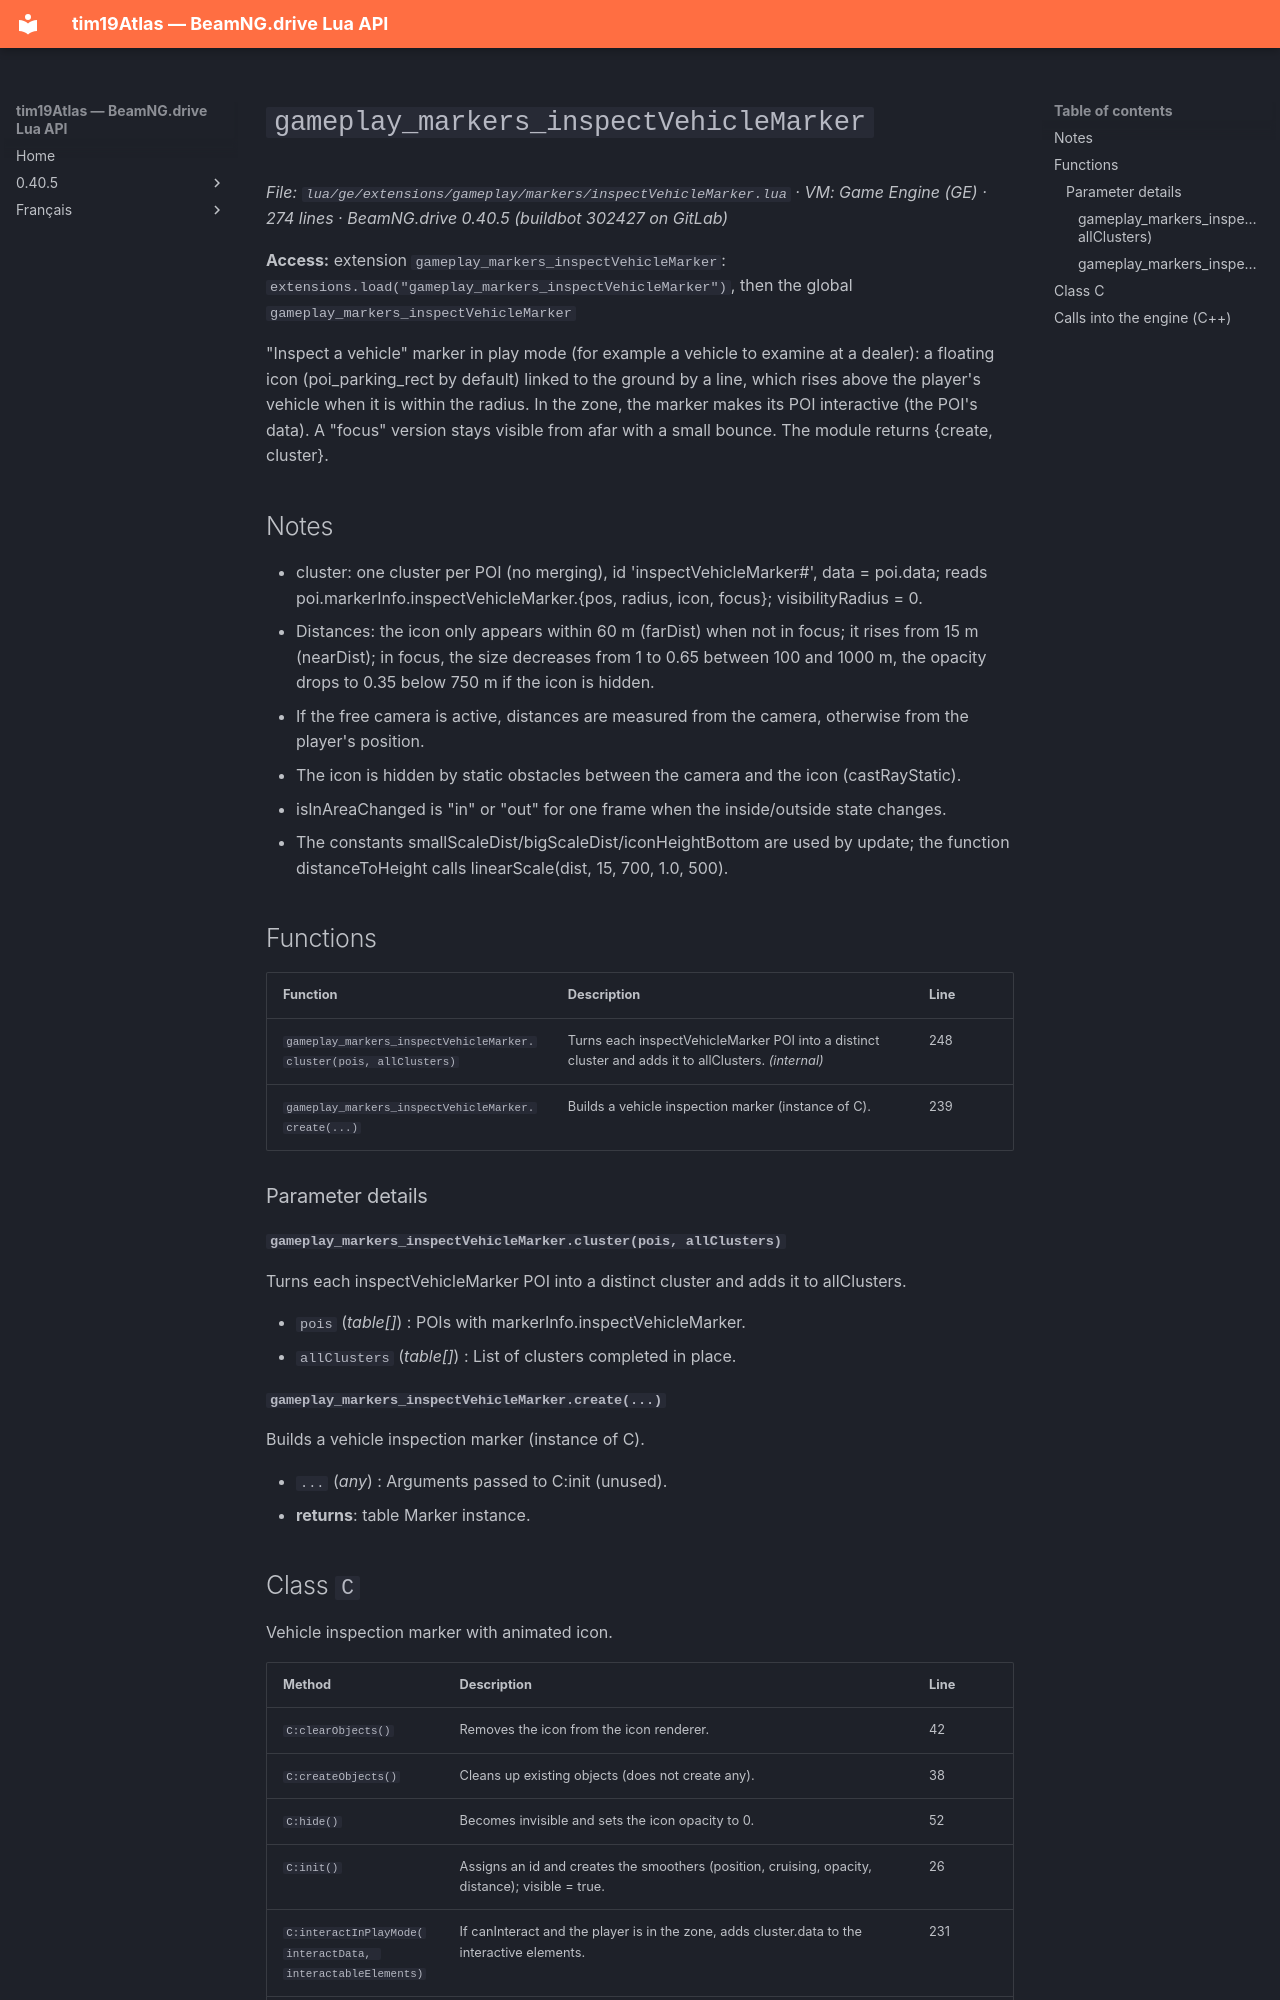

repository: Tim0219800/beamng-lua-atlas · page: 0.40.5/ge/extensions/gameplay/markers/inspectVehicleMarker.html · generator: mkdocs

# `gameplay_markers_inspectVehicleMarker`

*File: `lua/ge/extensions/gameplay/markers/inspectVehicleMarker.lua` · VM: Game Engine (GE) · 274 lines · BeamNG.drive 0.40.5 (buildbot 302427 on GitLab)*

**Access:** extension `gameplay_markers_inspectVehicleMarker`: `extensions.load("gameplay_markers_inspectVehicleMarker")`, then the global `gameplay_markers_inspectVehicleMarker`

"Inspect a vehicle" marker in play mode (for example a vehicle to examine at a dealer): a floating icon (poi_parking_rect by default) linked to the ground by a line, which rises above the player's vehicle when it is within the radius. In the zone, the marker makes its POI interactive (the POI's data). A "focus" version stays visible from afar with a small bounce. The module returns {create, cluster}.

## Notes

- cluster: one cluster per POI (no merging), id 'inspectVehicleMarker#<poi.id>', data = poi.data; reads poi.markerInfo.inspectVehicleMarker.{pos, radius, icon, focus}; visibilityRadius = 0.
- Distances: the icon only appears within 60 m (farDist) when not in focus; it rises from 15 m (nearDist); in focus, the size decreases from 1 to 0.65 between 100 and 1000 m, the opacity drops to 0.35 below 750 m if the icon is hidden.
- If the free camera is active, distances are measured from the camera, otherwise from the player's position.
- The icon is hidden by static obstacles between the camera and the icon (castRayStatic).
- isInAreaChanged is "in" or "out" for one frame when the inside/outside state changes.
- The constants smallScaleDist/bigScaleDist/iconHeightBottom are used by update; the function distanceToHeight calls linearScale(dist, 15, 700, 1.0, 500).

## Functions

| Function | Description | Line |
|---|---|---|
| `gameplay_markers_inspectVehicleMarker.cluster(pois, allClusters)` | Turns each inspectVehicleMarker POI into a distinct cluster and adds it to allClusters. *(internal)* | 248 |
| `gameplay_markers_inspectVehicleMarker.create(...)` | Builds a vehicle inspection marker (instance of C). | 239 |

### Parameter details

#### `gameplay_markers_inspectVehicleMarker.cluster(pois, allClusters)`

Turns each inspectVehicleMarker POI into a distinct cluster and adds it to allClusters.

- `pois` (*table[]*) : POIs with markerInfo.inspectVehicleMarker.
- `allClusters` (*table[]*) : List of clusters completed in place.

#### `gameplay_markers_inspectVehicleMarker.create(...)`

Builds a vehicle inspection marker (instance of C).

- `...` (*any*) : Arguments passed to C:init (unused).
- **returns**: table Marker instance.
